Run: headless pygame with SDL's dummy video driver; simulated clock (each Clock.tick advances the game by its frame time, no real sleeping); random seed 0; keys injected as events and as key.get_pressed() state; no mouse input.
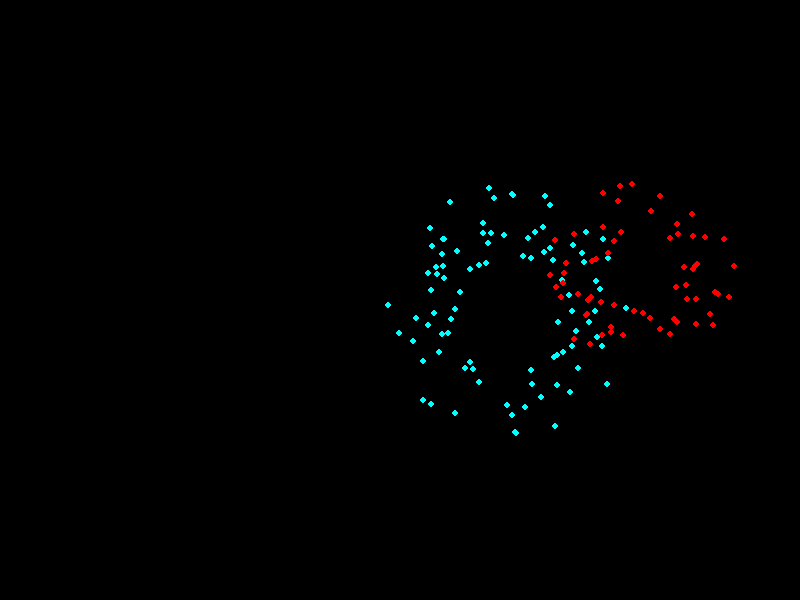
Frame 1 of 4 · flips 1–60 · no input
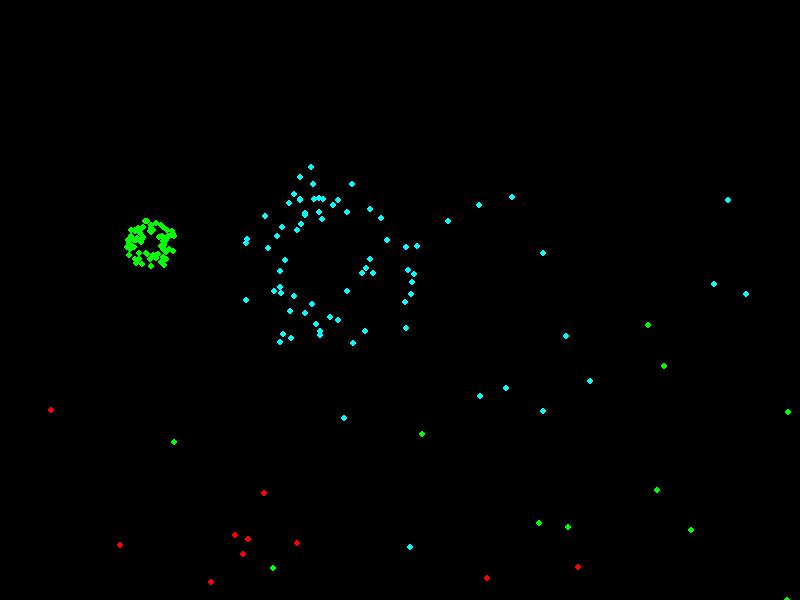
Frame 2 of 4 · flips 61–180 · tapped SPACE, RETURN · held RIGHT (→), D
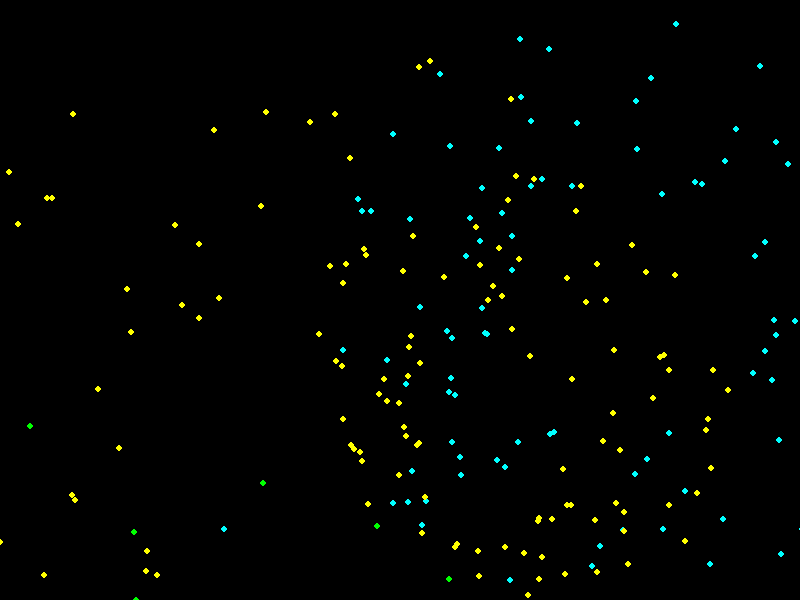
Frame 3 of 4 · flips 181–300 · held DOWN (↓), S
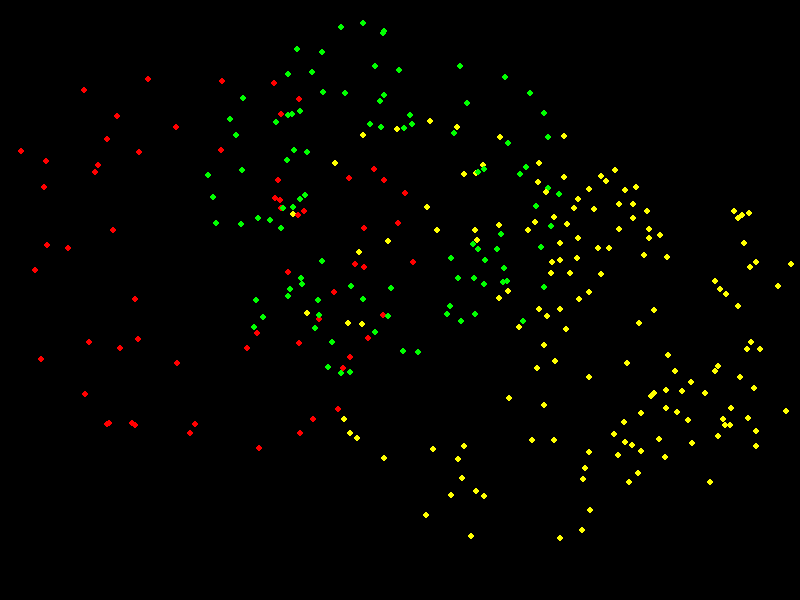
Frame 4 of 4 · flips 301–420 · held LEFT (←), A, UP (↑), W

The pygame program that drew these frames:

import pygame
import random
import math

# Initialize PyGame
pygame.init()

# Screen dimensions
WIDTH, HEIGHT = 800, 600
screen = pygame.display.set_mode((WIDTH, HEIGHT))
pygame.display.set_caption('Fireworks Display')

# Colors
BLACK = (0, 0, 0)
WHITE = (255, 255, 255)
COLORS = [(255, 0, 0), (0, 255, 0), (0, 0, 255), (255, 255, 0), (255, 0, 255), (0, 255, 255)]

# Firework class
class Firework:
    def __init__(self, x, y):
        self.x = x
        self.y = y
        self.particles = []
        self.color = random.choice(COLORS)
        self.exploded = False

    def explode(self):
        num_particles = random.randint(50, 100)
        for _ in range(num_particles):
            angle = random.uniform(0, 2 * math.pi)
            speed = random.uniform(2, 5)
            dx = speed * math.cos(angle)
            dy = speed * math.sin(angle)
            self.particles.append([self.x, self.y, dx, dy, self.color])

    def update(self):
        if not self.exploded:
            self.explode()
            self.exploded = True
        for particle in self.particles:
            particle[0] += particle[2]  # Update x position
            particle[1] += particle[3]  # Update y position
            particle[3] += 0.1  # Simulate gravity (slowly downward)

    def draw(self):
        for particle in self.particles:
            pygame.draw.circle(screen, particle[4], (int(particle[0]), int(particle[1])), 3)

# Main loop
clock = pygame.time.Clock()
fireworks = []
running = True
while running:
    for event in pygame.event.get():
        if event.type == pygame.QUIT:
            running = False

    screen.fill(BLACK)

    # Create a new firework at random intervals
    if random.random() < 0.02:
        x = random.randint(100, WIDTH - 100)
        y = random.randint(100, HEIGHT // 2)
        fireworks.append(Firework(x, y))

    # Update and draw fireworks
    for firework in fireworks:
        firework.update()
        firework.draw()

    # Remove finished fireworks
    fireworks = [fw for fw in fireworks if any(p[1] < HEIGHT for p in fw.particles)]

    pygame.display.flip()
    clock.tick(60)

pygame.quit()
